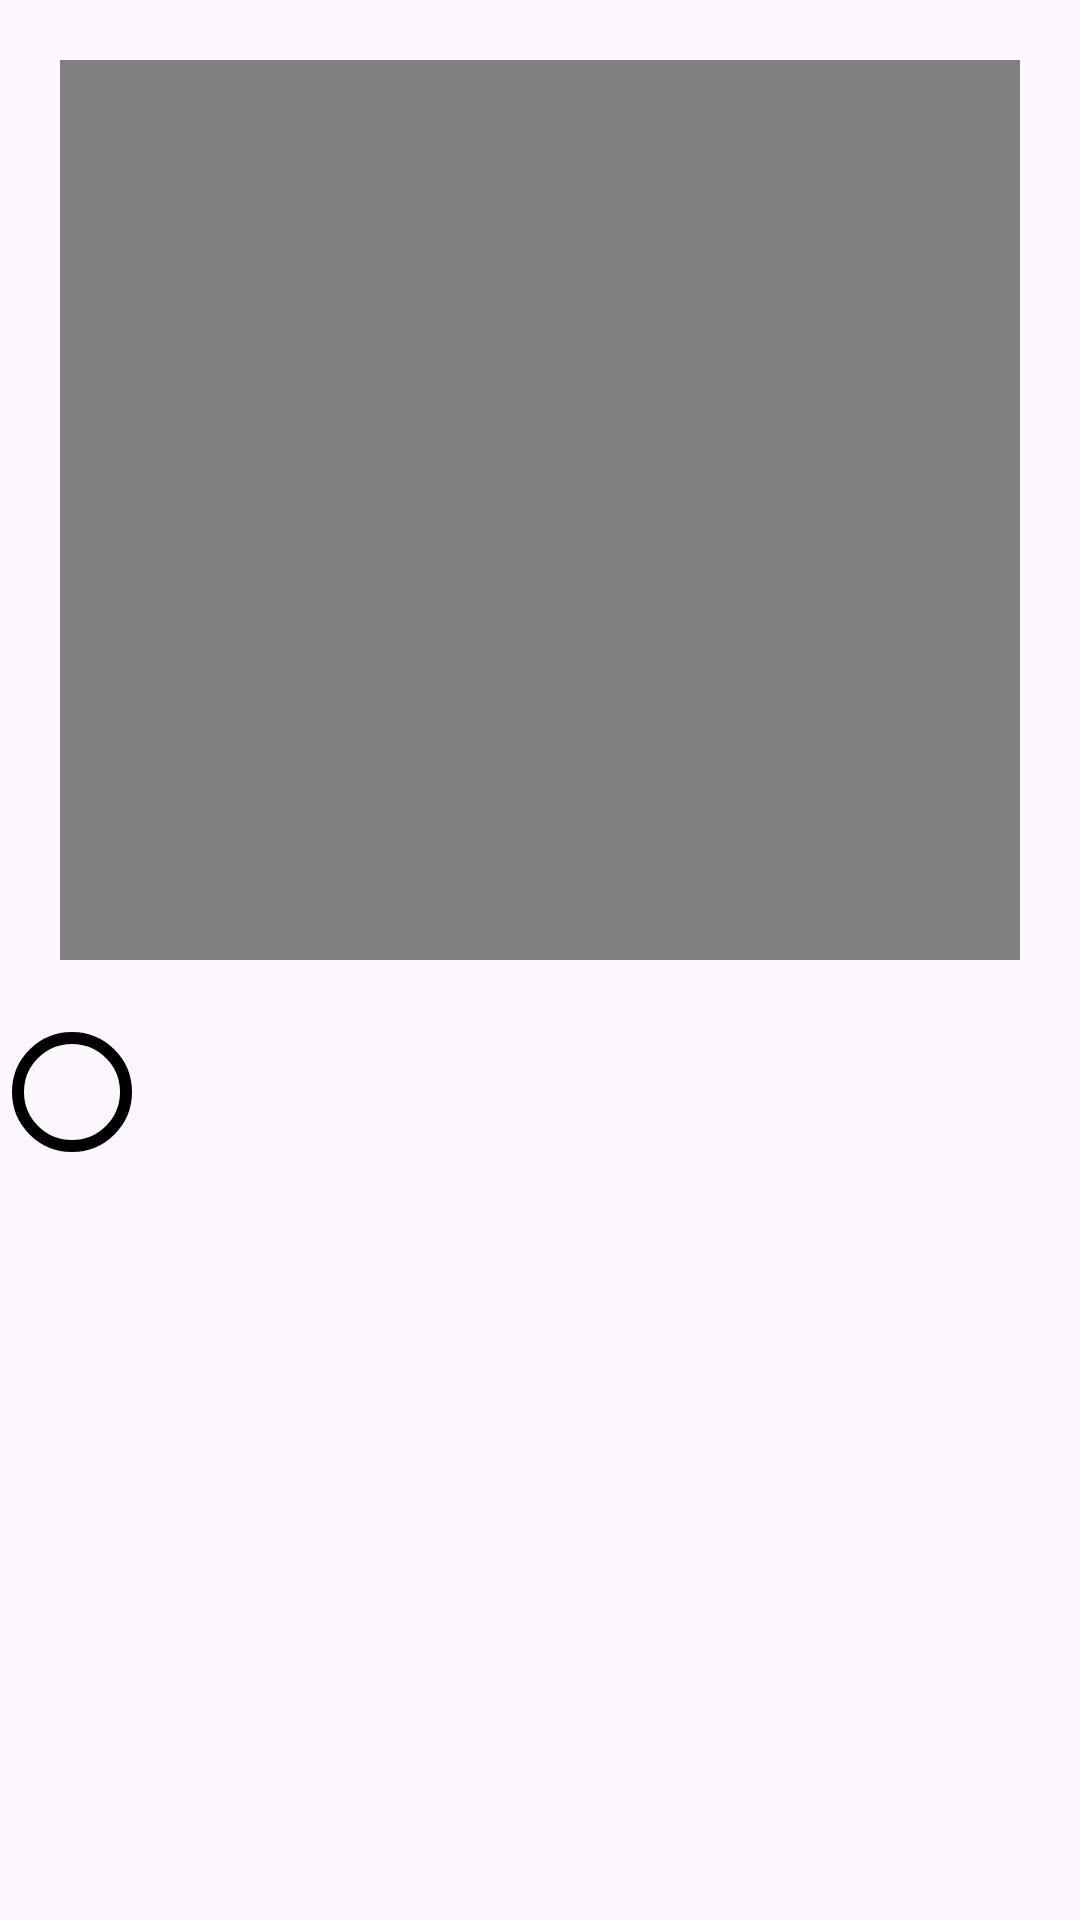

The Android layout XML behind this screen, and the referenced resources:
<!-- AndroidManifest.xml: application theme Theme.DataBaseDemo2 -->
<!-- res/layout/activity_video.xml -->
<?xml version="1.0" encoding="utf-8"?>
<LinearLayout xmlns:android="http://schemas.android.com/apk/res/android"
    xmlns:app="http://schemas.android.com/apk/res-auto"
    xmlns:tools="http://schemas.android.com/tools"
    android:layout_width="match_parent"
    android:layout_height="wrap_content"
    tools:context=".audio_video.VideoActivity"
    android:orientation="vertical">

    <VideoView
        android:layout_width="match_parent"
        android:layout_height="300dp"
        android:id="@+id/video"
        android:layout_margin="20dp"/>

    <com.google.android.material.progressindicator.CircularProgressIndicator
        android:layout_width="wrap_content"
        android:layout_height="wrap_content"
        android:id="@+id/loder"
        app:trackColor="@color/black"
        />



</LinearLayout>
<!-- resources referenced by this layout -->
<resources>
  <style name="Theme.DataBaseDemo2" parent="Base.Theme.DataBaseDemo2" />
  <style name="Base.Theme.DataBaseDemo2" parent="Theme.Material3.DayNight.NoActionBar">
          
          
      </style>
  <!-- not gathered from this repository: default colours our renderer supplied (Android Studio template values) -->
  <color name="black">#FF000000</color>
</resources>
